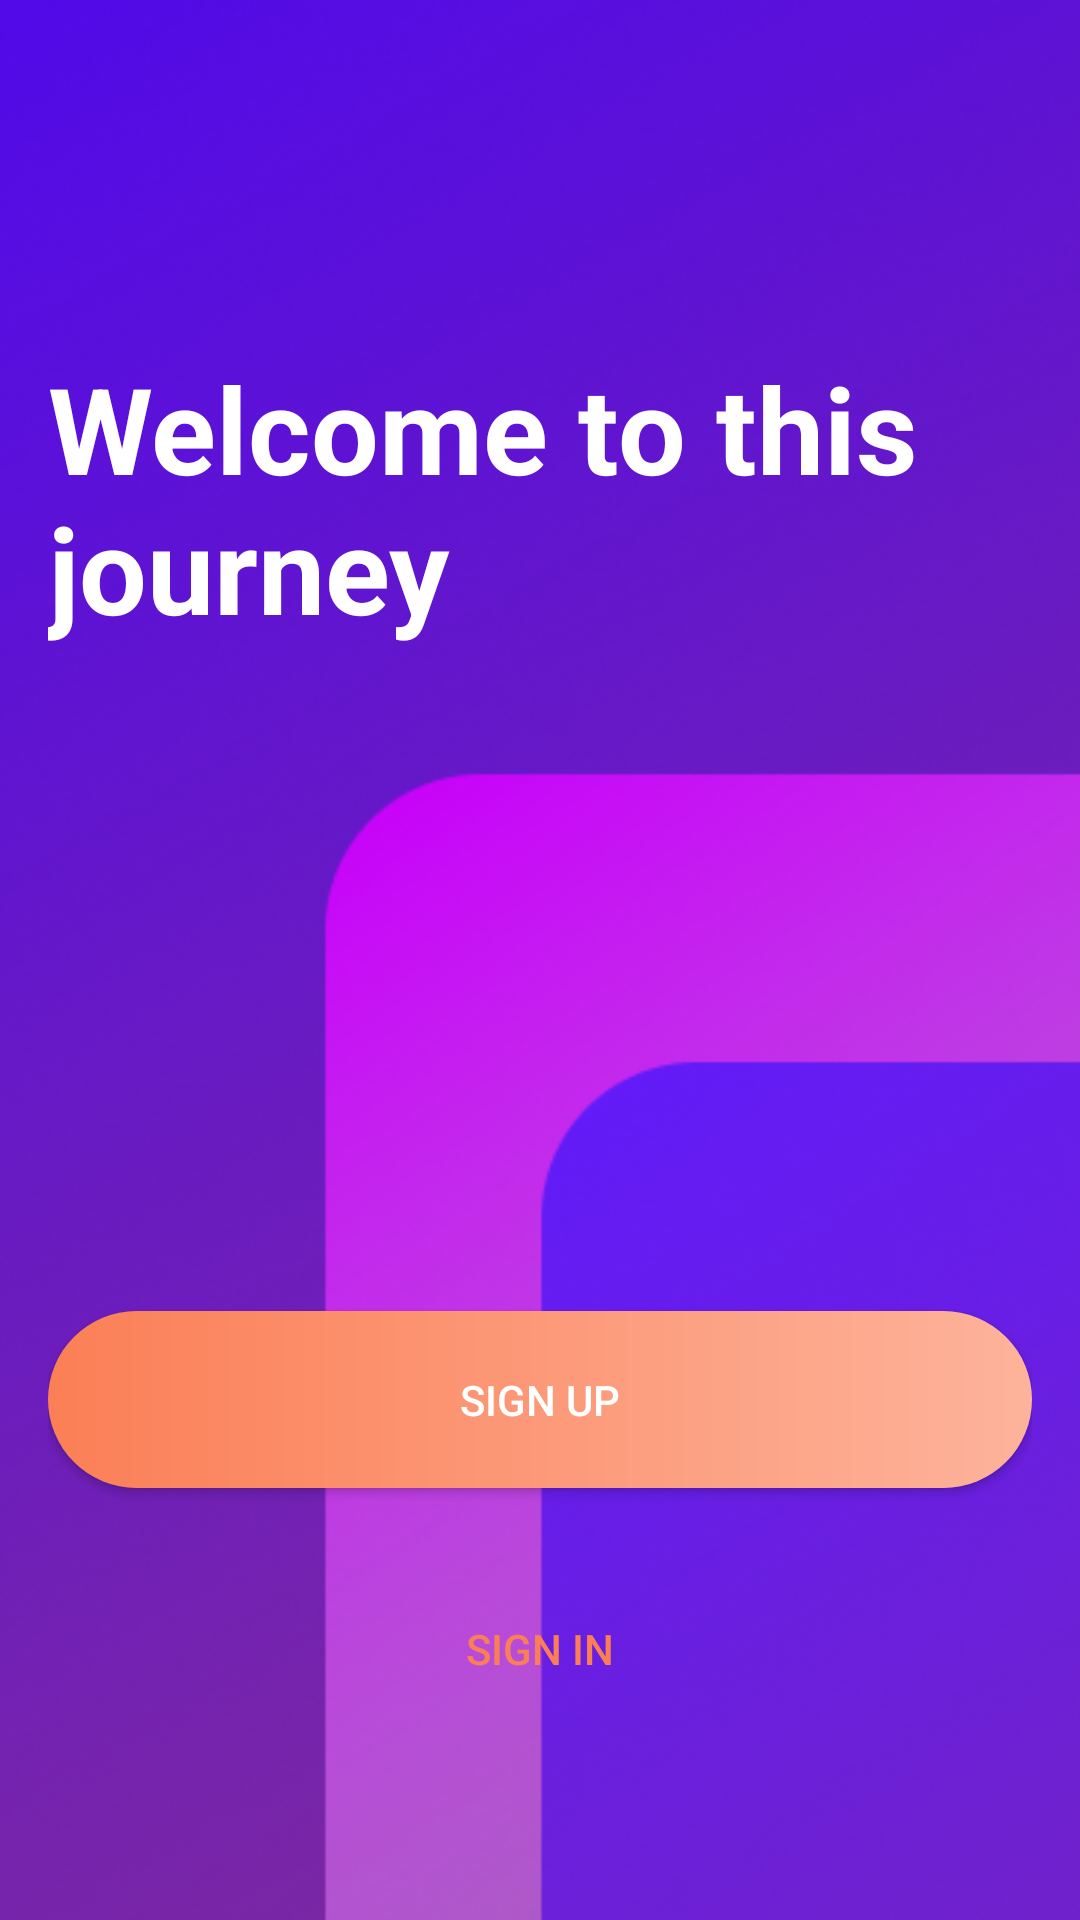

Produce the Android XML layout that renders to this screen, including the resource entries it uses.
<!-- AndroidManifest.xml: activity theme RegActivitiesTheme -->
<!-- res/layout/activity_welcome.xml -->
<?xml version="1.0" encoding="utf-8"?>
<androidx.constraintlayout.widget.ConstraintLayout xmlns:android="http://schemas.android.com/apk/res/android"
    xmlns:app="http://schemas.android.com/apk/res-auto"
    xmlns:tools="http://schemas.android.com/tools"
    android:layout_width="match_parent"
    android:layout_height="match_parent"
    android:background="@drawable/bg_registrations"
    android:padding="16dp"
    tools:context=".WelcomeActivity">

    <androidx.appcompat.widget.AppCompatButton
        android:id="@+id/to_sign_up_btn"
        android:layout_width="match_parent"
        android:layout_height="wrap_content"
        android:layout_marginBottom="24dp"
        android:background="@drawable/reg_btn_carrot"
        android:backgroundTintMode="src_over"
        android:padding="20dp"
        android:text="@string/sign_up"
        android:textColor="@color/white"
        app:layout_constraintBottom_toTopOf="@+id/to_sign_in_btn"
        app:layout_constraintEnd_toEndOf="parent"
        app:layout_constraintStart_toStartOf="parent" />

    <androidx.appcompat.widget.AppCompatButton
        android:id="@+id/to_sign_in_btn"
        android:layout_width="match_parent"
        android:layout_height="wrap_content"
        android:layout_marginBottom="45dp"
        android:background="@drawable/reg_btn_white"
        android:padding="20dp"
        android:text="@string/sign_in"
        android:textColor="@color/carol"
        app:layout_constraintBottom_toBottomOf="parent"
        app:layout_constraintStart_toStartOf="parent" />

    <TextView
        android:id="@+id/textView"
        android:layout_width="wrap_content"
        android:layout_height="wrap_content"
        android:layout_marginTop="100dp"
        android:text="@string/welcome_text"
        android:textColor="@color/white"
        android:textSize="40sp"
        android:textStyle="bold"
        app:layout_constraintStart_toStartOf="parent"
        app:layout_constraintTop_toTopOf="parent" />


</androidx.constraintlayout.widget.ConstraintLayout>
<!-- resources referenced by this layout -->
<resources>
  <color name="carol">#fb7f56</color>
  <color name="white">#FFFFFFFF</color>
  <!-- drawable bg_registrations: png bitmap (drawable, 196553 bytes) -->
  <!-- drawable reg_btn_carrot (drawable) -->
  <?xml version="1.0" encoding="utf-8"?>
  <shape xmlns:android="http://schemas.android.com/apk/res/android"
      android:shape="rectangle">
      <gradient
  
          android:startColor="@color/carol"
          android:endColor="@color/carolLight"
          android:type="linear" />
  
      <corners
          android:radius="100dp" />
  
  </shape>
  <string name="sign_in">Sign in</string>
  <string name="sign_up">Sign up</string>
  <string name="welcome_text">Welcome to this journey</string>
  <style name="RegActivitiesTheme" parent="Theme.MaterialComponents.DayNight.NoActionBar">
          <item name="windowNoTitle">true</item>
          <item name="windowActionBar">false</item>
      </style>
  <color name="carolLight">#fdb39b</color>
</resources>
